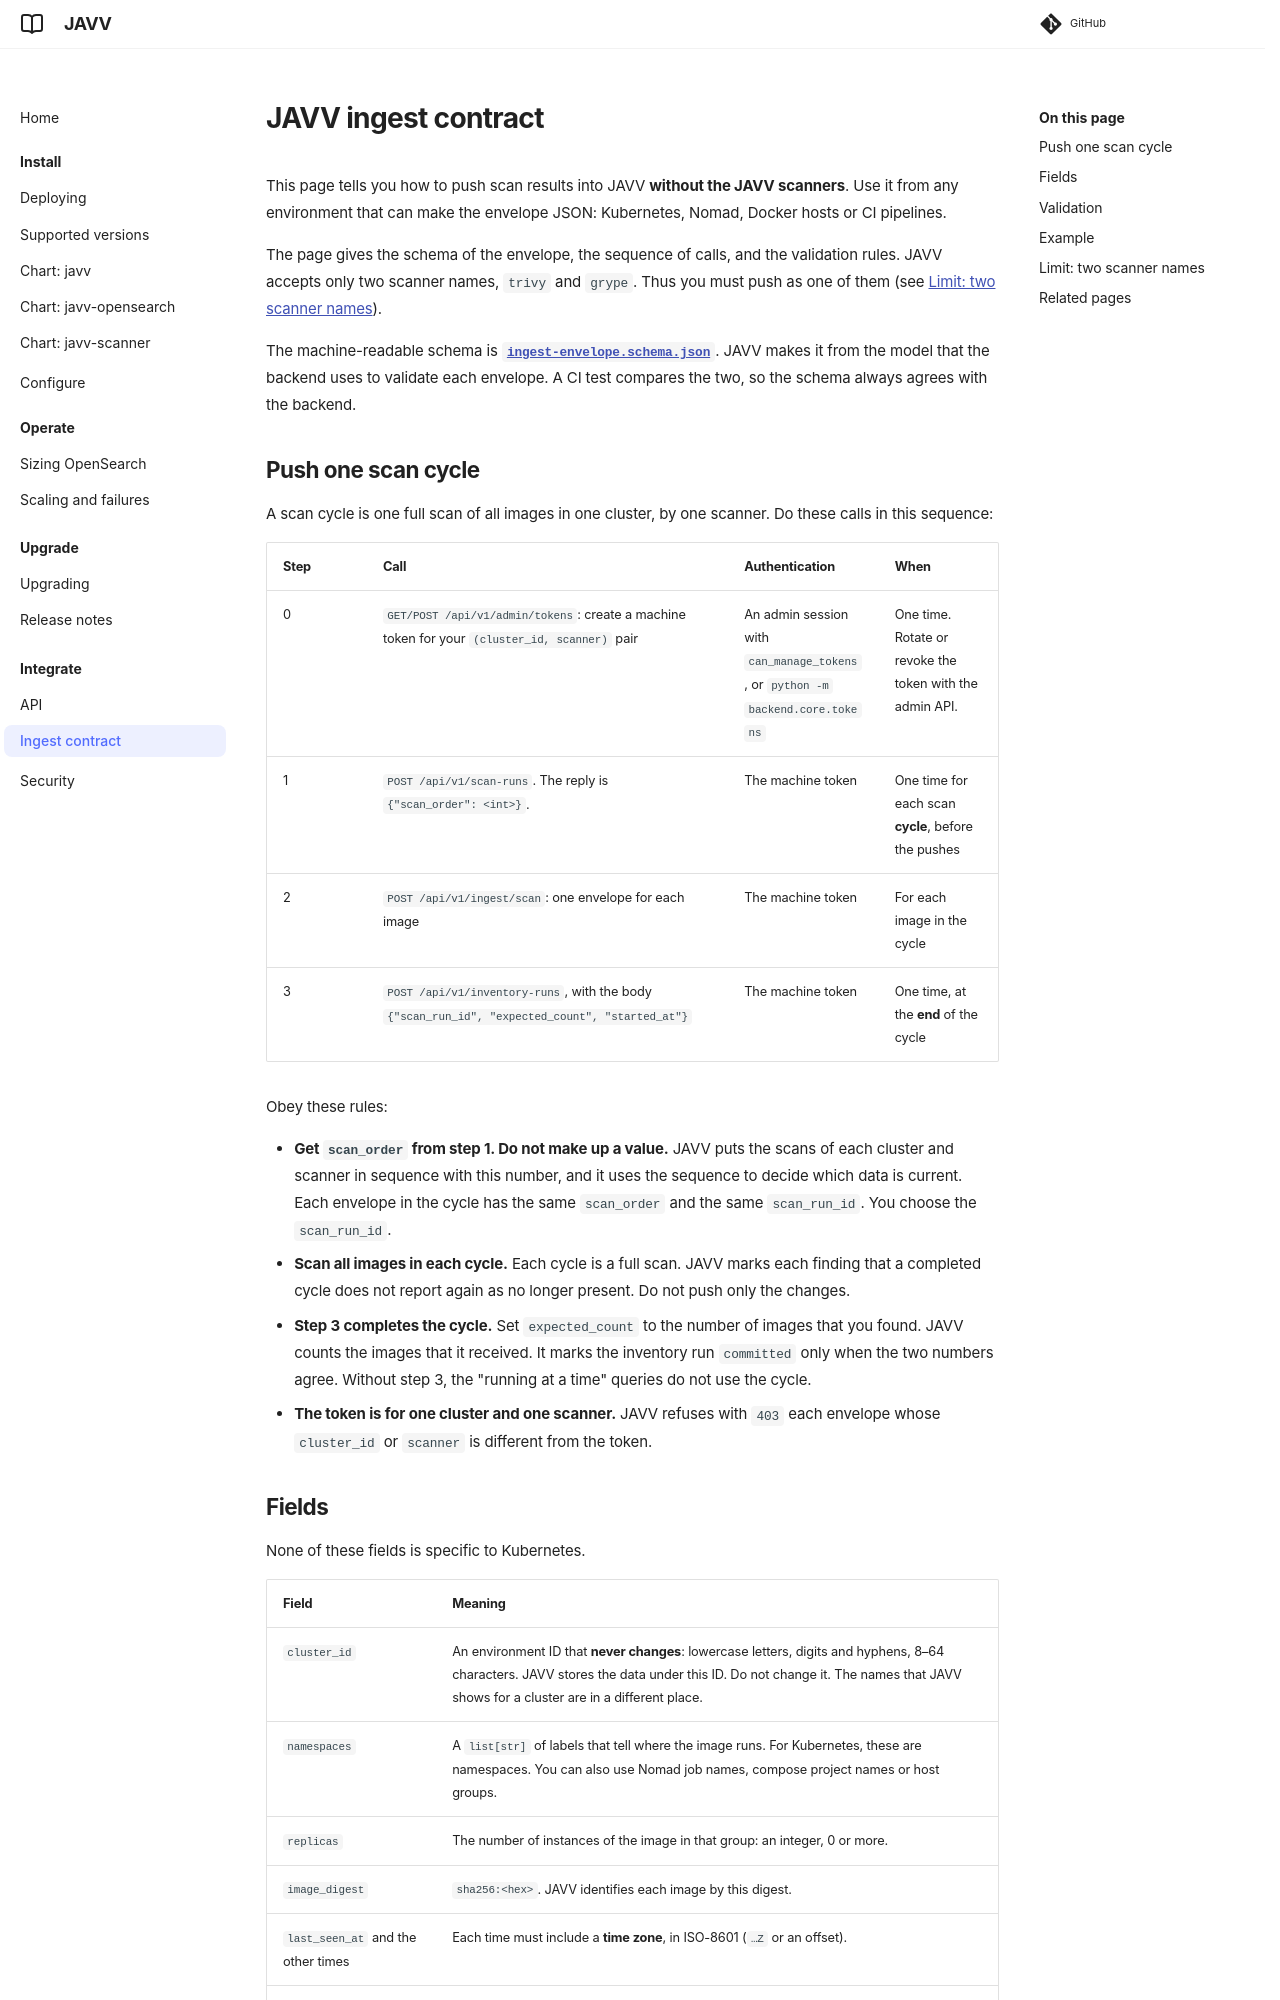

repository: Danube-Labs/javv-poc · page: 0.7/docs/INGEST-CONTRACT/index.html · generator: mkdocs

# JAVV ingest contract

This page tells you how to push scan results into JAVV **without the JAVV scanners**. Use it from
any environment that can make the envelope JSON: Kubernetes, Nomad, Docker hosts or CI pipelines.

The page gives the schema of the envelope, the sequence of calls, and the validation rules. JAVV
accepts only two scanner names, `trivy` and `grype`. Thus you must push as one of them (see
[Limit: two scanner names](#limit-two-scanner-names)).

The machine-readable schema is
**[`ingest-envelope.schema.json`](ingest-envelope.schema.json)**. JAVV makes it from the model that
the backend uses to validate each envelope. A CI test compares the two, so the schema always agrees
with the backend.

## Push one scan cycle

A scan cycle is one full scan of all images in one cluster, by one scanner. Do these calls in this
sequence:

| Step | Call | Authentication | When |
|---|---|---|---|
| 0 | `GET/POST /api/v1/admin/tokens`: create a machine token for your `(cluster_id, scanner)` pair | An admin session with `can_manage_tokens`, or `python -m backend.core.tokens` | One time. Rotate or revoke the token with the admin API. |
| 1 | `POST /api/v1/scan-runs`. The reply is `{"scan_order": <int>}`. | The machine token | One time for each scan **cycle**, before the pushes |
| 2 | `POST /api/v1/ingest/scan`: one envelope for each image | The machine token | For each image in the cycle |
| 3 | `POST /api/v1/inventory-runs`, with the body `{"scan_run_id", "expected_count", "started_at"}` | The machine token | One time, at the **end** of the cycle |

Obey these rules:

- **Get `scan_order` from step 1. Do not make up a value.** JAVV puts the scans of each cluster and
  scanner in sequence with this number, and it uses the sequence to decide which data is current.
  Each envelope in the cycle has the same `scan_order` and the same `scan_run_id`. You choose the
  `scan_run_id`.
- **Scan all images in each cycle.** Each cycle is a full scan. JAVV marks each finding that a completed
  cycle does not report again as no longer present. Do not push only the changes.
- **Step 3 completes the cycle.** Set `expected_count` to the number of images that you found. JAVV
  counts the images that it received. It marks the inventory run `committed` only when the two
  numbers agree. Without step 3, the "running at a time" queries do not use the cycle.
- **The token is for one cluster and one scanner.** JAVV refuses with `403` each envelope whose
  `cluster_id` or `scanner` is different from the token.
